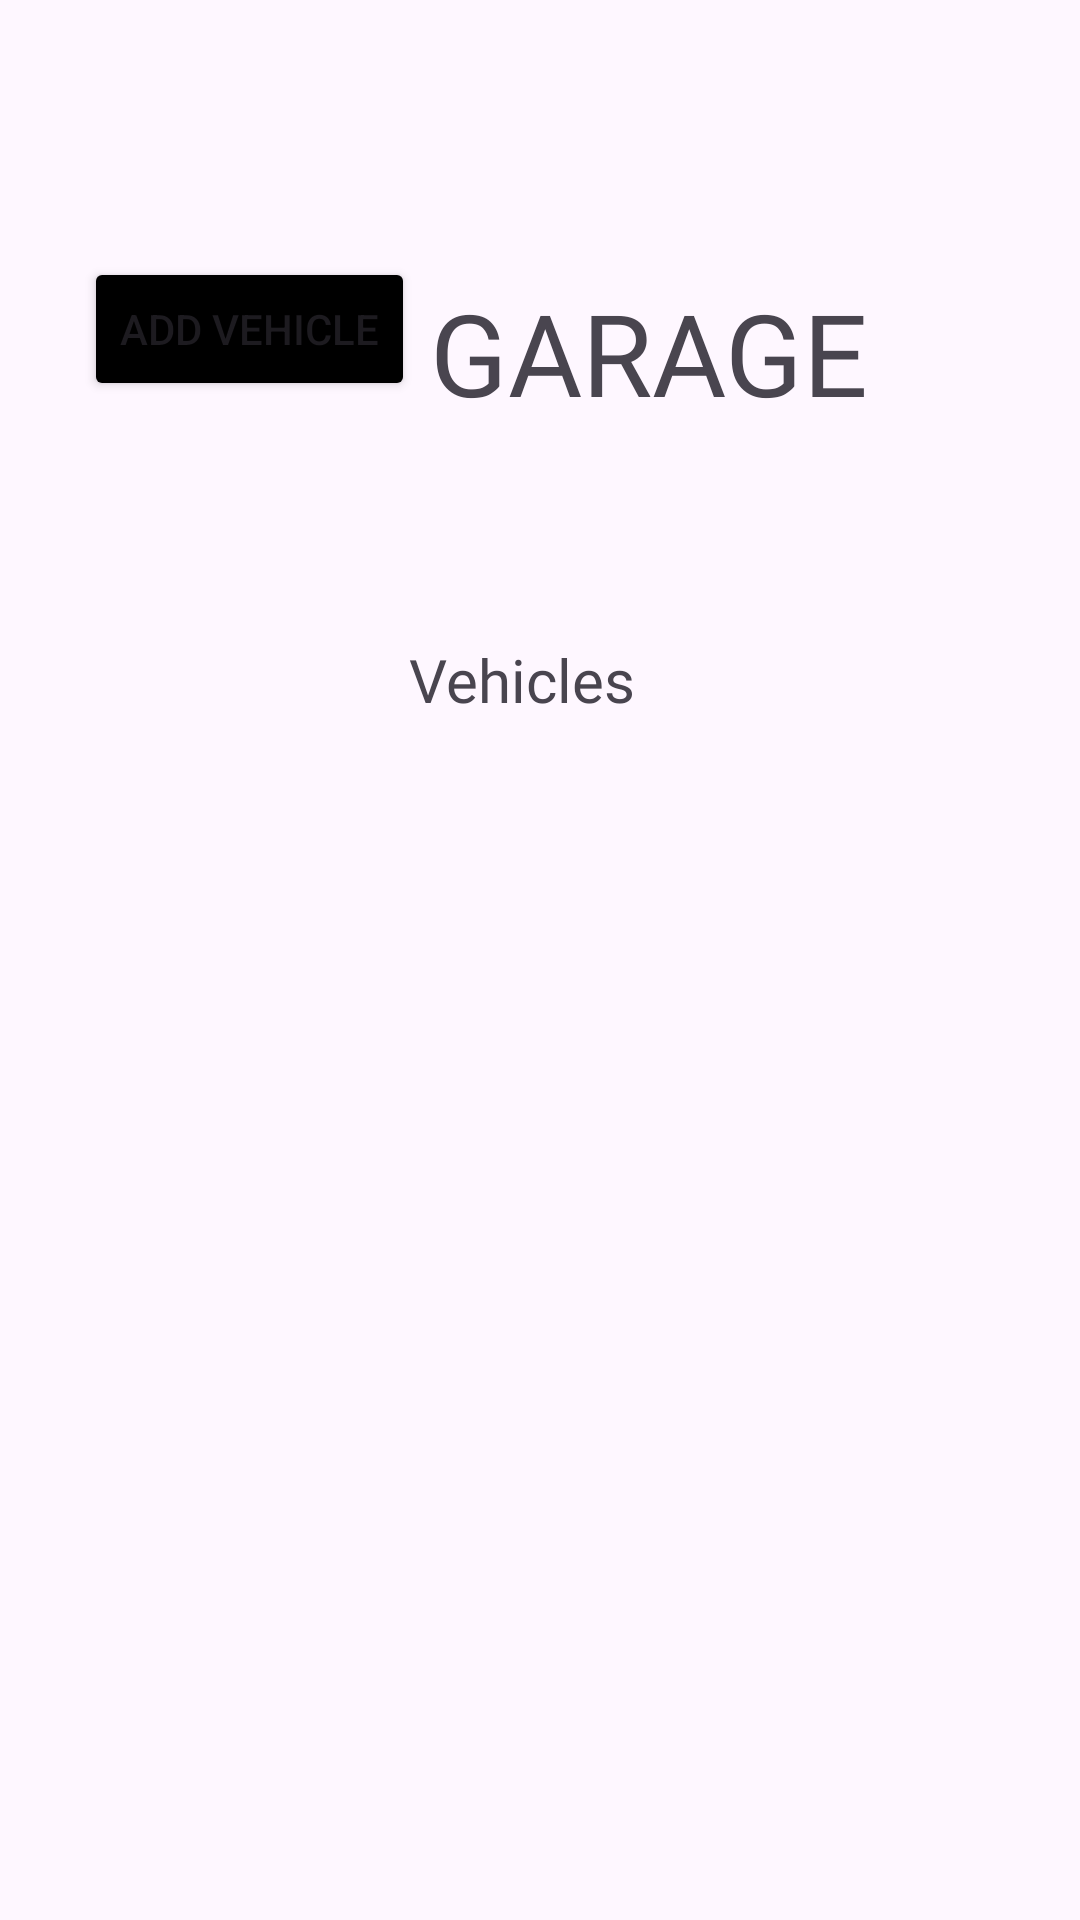

Android layout source for this screen:
<!-- AndroidManifest.xml: application theme Theme.Trackcar -->
<!-- res/layout/activity_my_garage.xml -->
<?xml version="1.0" encoding="utf-8"?>
<androidx.constraintlayout.widget.ConstraintLayout xmlns:android="http://schemas.android.com/apk/res/android"
    xmlns:app="http://schemas.android.com/apk/res-auto"
    xmlns:tools="http://schemas.android.com/tools"
    android:id="@+id/main"
    android:layout_width="match_parent"
    android:layout_height="match_parent"
    tools:context=".my_garage">


    <TextView
        android:id="@+id/addVehicleTitle"
        android:layout_width="216dp"
        android:layout_height="57dp"
        android:layout_marginStart="4dp"
        android:layout_marginTop="92dp"
        android:fontFamily="@font/abril_fatface"
        android:text="GARAGE"
        android:textSize="38sp"
        app:layout_constraintEnd_toEndOf="parent"
        app:layout_constraintHorizontal_bias="0.52"
        app:layout_constraintStart_toEndOf="@+id/addVehicleButton"
        app:layout_constraintTop_toTopOf="parent" />

    <TextView
        android:id="@+id/CarsTitle"
        android:layout_width="103dp"
        android:layout_height="42dp"
        android:layout_marginTop="64dp"
        android:fontFamily="@font/abril_fatface"
        android:text="Vehicles"
        android:textSize="20dp"
        app:layout_constraintEnd_toEndOf="parent"
        app:layout_constraintHorizontal_bias="0.531"
        app:layout_constraintStart_toStartOf="parent"
        app:layout_constraintTop_toBottomOf="@+id/addVehicleTitle" />

    <androidx.recyclerview.widget.RecyclerView
        android:id="@+id/carList"
        android:layout_width="391dp"
        android:layout_height="518dp"
        android:layout_marginTop="24dp"
        app:layout_constraintEnd_toEndOf="parent"
        app:layout_constraintStart_toStartOf="parent"
        app:layout_constraintTop_toBottomOf="@+id/CarsTitle" />

    <Button
        android:id="@+id/addVehicleButton"
        android:layout_width="wrap_content"
        android:layout_height="wrap_content"
        android:layout_marginStart="28dp"
        android:layout_marginTop="80dp"
        android:backgroundTint="@color/black"
        android:drawableTop="@drawable/baseline_add_24"
        android:onClick="addCar"
        android:text="Add Vehicle"
        app:layout_constraintBottom_toTopOf="@+id/CarsTitle"
        app:layout_constraintStart_toStartOf="parent"
        app:layout_constraintTop_toTopOf="parent"
        app:layout_constraintVertical_bias="0.065" />
</androidx.constraintlayout.widget.ConstraintLayout>
<!-- resources referenced by this layout -->
<resources>
  <style name="Theme.Trackcar" parent="Base.Theme.Trackcar" />
  <style name="Base.Theme.Trackcar" parent="Theme.Material3.DayNight.NoActionBar">
          
          
      </style>
  <!-- not gathered from this repository: default colours our renderer supplied (Android Studio template values) -->
  <color name="black">#FF000000</color>
</resources>
